Run: headless pygame with SDL's dummy video driver; simulated clock (each Clock.tick advances the game by its frame time, no real sleeping); random seed 0; keys injected as events and as key.get_pressed() state; no mouse input.
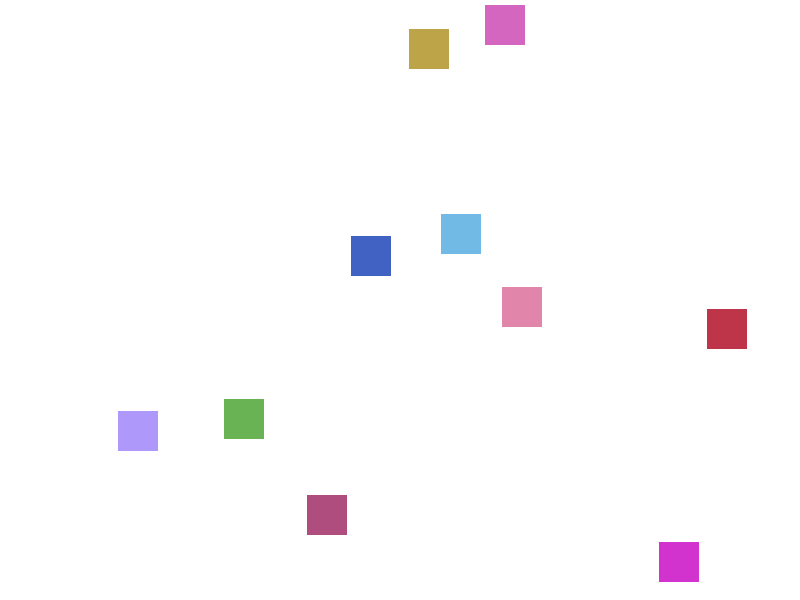
Frame 1 of 4 · flips 1–60 · no input
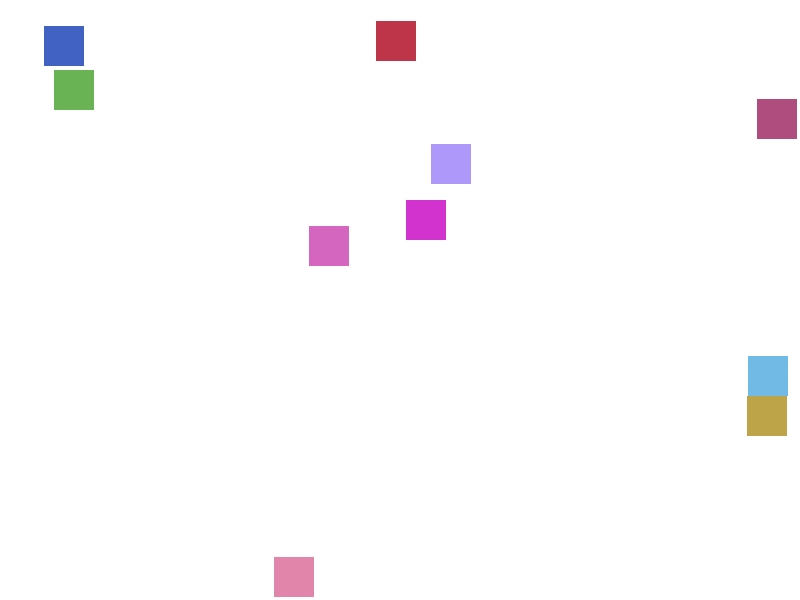
Frame 2 of 4 · flips 61–180 · tapped SPACE, RETURN · held RIGHT (→), D
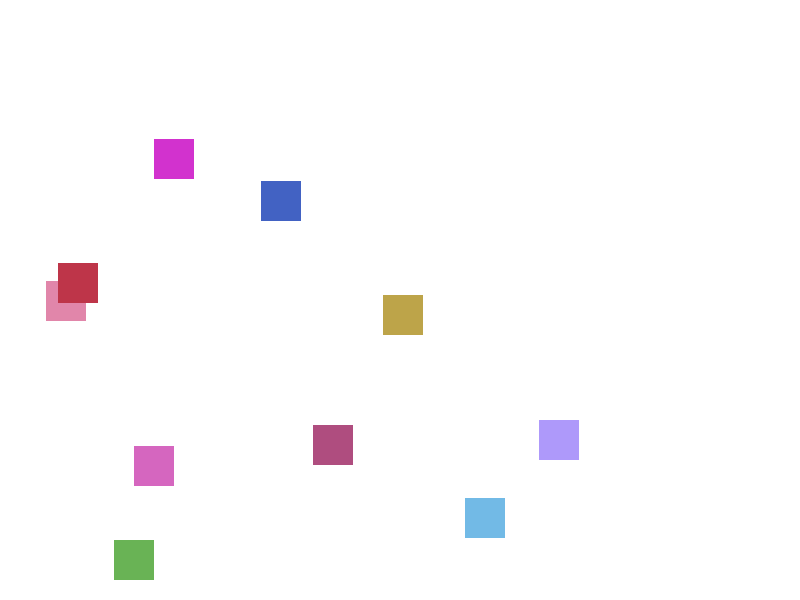
Frame 3 of 4 · flips 181–300 · held DOWN (↓), S
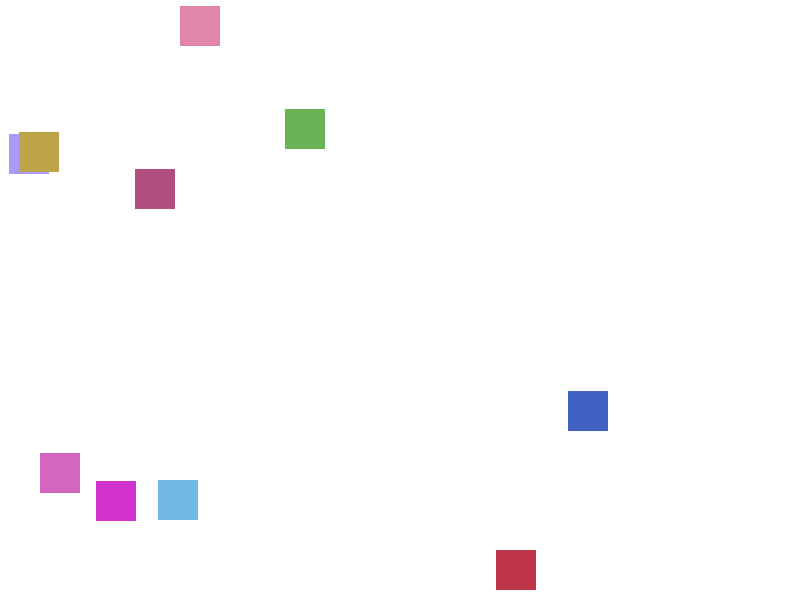
Frame 4 of 4 · flips 301–420 · held LEFT (←), A, UP (↑), W

The pygame program that drew these frames:

import pygame
import random

# Initialize Pygame
pygame.init()

# Constants
WINDOW_WIDTH = 800
WINDOW_HEIGHT = 600
SQUARE_SIZE = 40
NUM_SQUARES = 10
FPS = 60

# Colors
WHITE = (255, 255, 255)
BLACK = (0, 0, 0)

# Create the display
screen = pygame.display.set_mode((WINDOW_WIDTH, WINDOW_HEIGHT))
pygame.display.set_caption("Random Moving Squares")
clock = pygame.time.Clock()


class Square:
    """Represents a square that moves randomly on the canvas."""
    
    def __init__(self, x: int, y: int, size: int) -> None:
        self.x = x
        self.y = y
        self.size = size
        # Random velocity for each direction (-5 to 5 pixels per frame)
        self.vx = random.uniform(-5, 5)
        self.vy = random.uniform(-5, 5)
        # Random color
        self.color = (random.randint(50, 255), random.randint(50, 255), random.randint(50, 255))
    
    def update(self) -> None:
        """Update the square's position and bounce off walls."""
        self.x += self.vx
        self.y += self.vy
        
        # Bounce off walls
        if self.x <= 0 or self.x + self.size >= WINDOW_WIDTH:
            self.vx = -self.vx
        if self.y <= 0 or self.y + self.size >= WINDOW_HEIGHT:
            self.vy = -self.vy
        
        # Keep square within bounds
        self.x = max(0, min(self.x, WINDOW_WIDTH - self.size))
        self.y = max(0, min(self.y, WINDOW_HEIGHT - self.size))
    
    def draw(self, surface: pygame.Surface) -> None:
        """Draw the square on the given surface."""
        pygame.draw.rect(surface, self.color, (self.x, self.y, self.size, self.size))


def main() -> None:
    """Main game loop."""
    # Create squares at random positions
    squares = [
        Square(
            random.randint(0, WINDOW_WIDTH - SQUARE_SIZE),
            random.randint(0, WINDOW_HEIGHT - SQUARE_SIZE),
            SQUARE_SIZE
        )
        for _ in range(NUM_SQUARES)
    ]
    
    running = True
    while running:
        # Handle events
        for event in pygame.event.get():
            if event.type == pygame.QUIT:
                running = False
        
        # Update squares
        for square in squares:
            square.update()
        
        # Draw everything
        screen.fill(WHITE)
        for square in squares:
            square.draw(screen)
        
        # Update display
        pygame.display.flip()
        clock.tick(FPS)
    
    pygame.quit()


if __name__ == "__main__":
    main()
